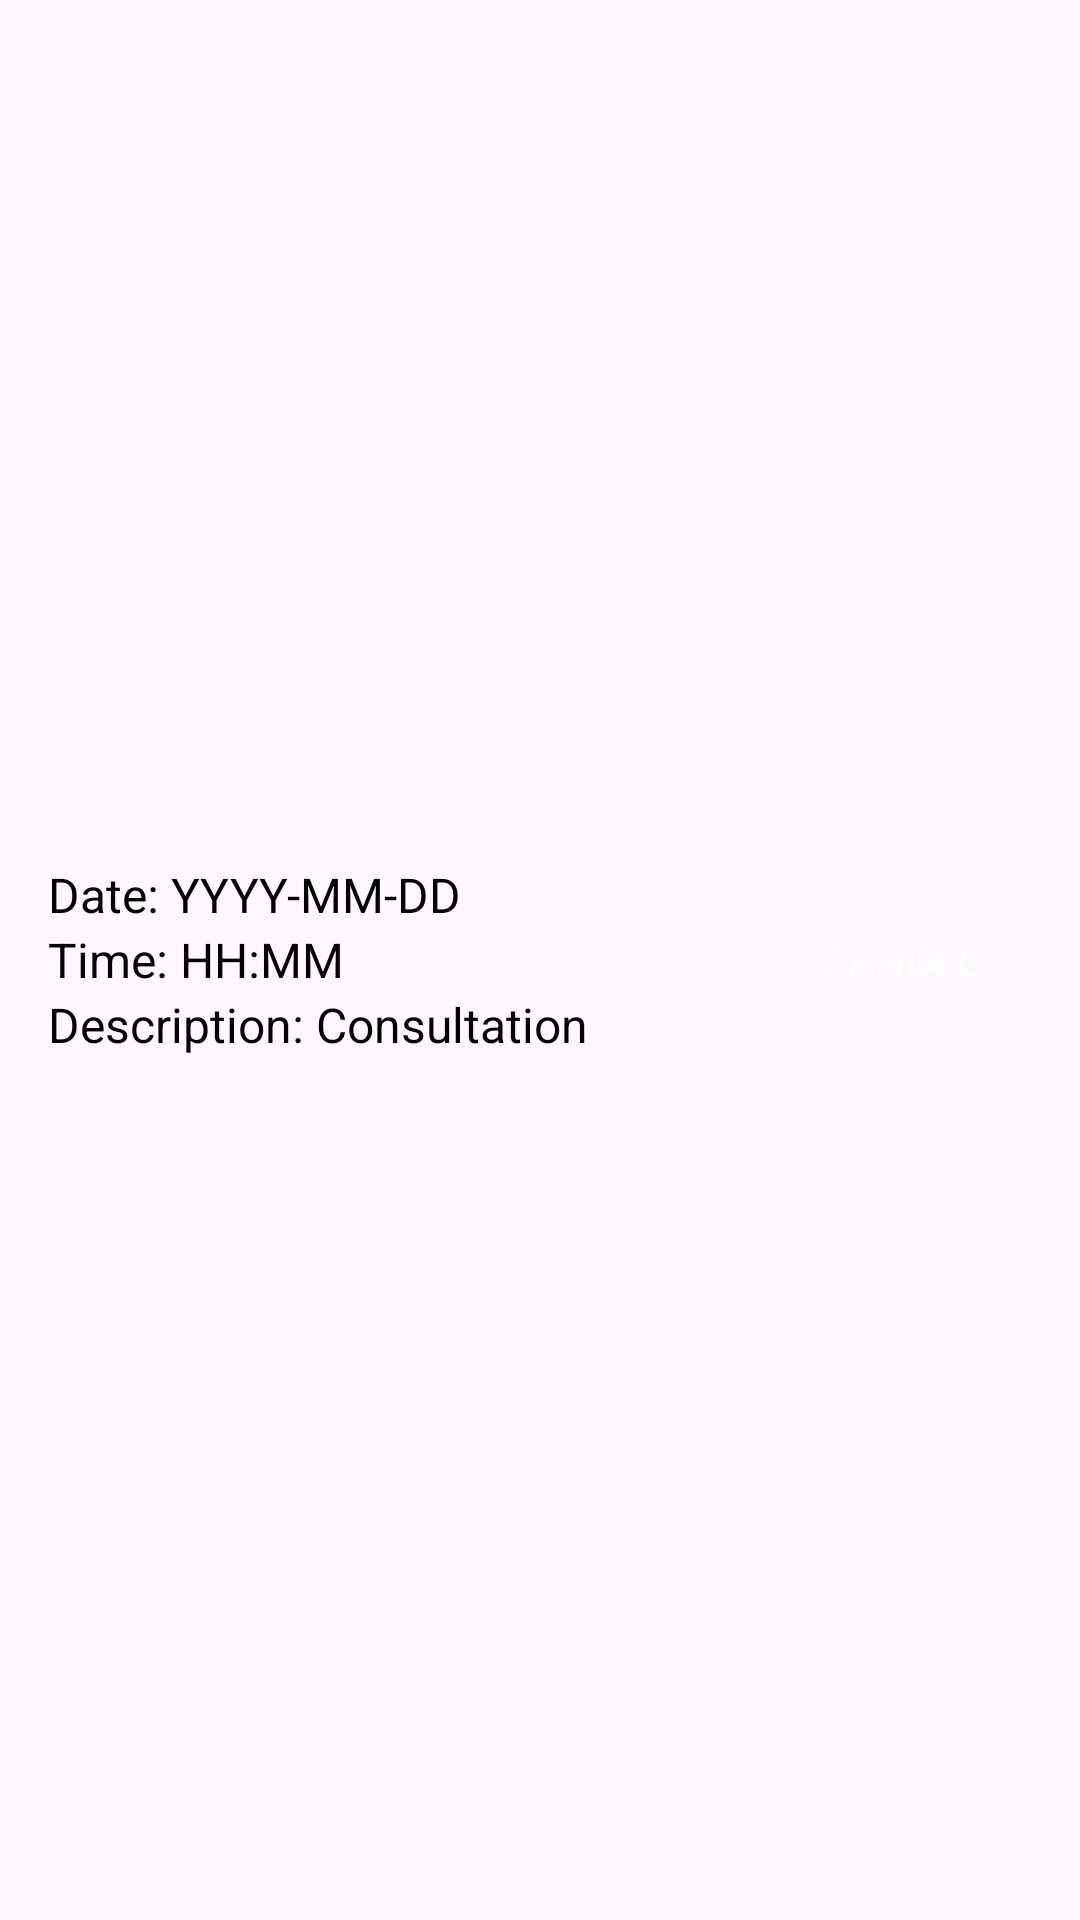

This screen was rendered from an Android layout file. Write that file and the resources it references.
<!-- AndroidManifest.xml: application theme Theme.AppointmentSystem -->
<!-- res/layout/appointment_item.xml -->
<?xml version="1.0" encoding="utf-8"?>
<LinearLayout
    xmlns:android="http://schemas.android.com/apk/res/android"
    android:layout_width="match_parent"
    android:layout_height="wrap_content"
    android:orientation="horizontal"
    android:padding="16dp"
    android:background="?attr/selectableItemBackground"
    android:layout_marginBottom="8dp"
    android:gravity="center_vertical">

    
    <LinearLayout
        android:layout_width="0dp"
        android:layout_height="wrap_content"
        android:layout_weight="1"
        android:orientation="vertical">

        
        <TextView
            android:id="@+id/appointment_date"
            android:layout_width="wrap_content"
            android:layout_height="wrap_content"
            android:text="Date: YYYY-MM-DD"
            android:textSize="16sp"
            android:textColor="#000000" />

        
        <TextView
            android:id="@+id/appointment_time"
            android:layout_width="wrap_content"
            android:layout_height="wrap_content"
            android:text="Time: HH:MM"
            android:textSize="16sp"
            android:textColor="#000000" />

        
        <TextView
            android:id="@+id/appointment_description"
            android:layout_width="wrap_content"
            android:layout_height="wrap_content"
            android:text="Description: Consultation"
            android:textSize="16sp"
            android:textColor="#000000" />
    </LinearLayout>

    
    <Button
        android:id="@+id/cancel_button"
        android:layout_width="wrap_content"
        android:layout_height="wrap_content"
        android:text="Cancel"
        android:textColor="#FFFFFF"
        android:background="@drawable/btn_bg"
        android:padding="8dp" />
</LinearLayout>
<!-- resources referenced by this layout -->
<resources>
  <!-- drawable btn_bg (drawable) -->
  <?xml version="1.0" encoding="utf-8"?>
  <shape xmlns:android="http://schemas.android.com/apk/res/android">
  <solid android:background="@color/btn_color"/>
      <corners android:radius="70dp"/>
  </shape>
  <style name="Theme.AppointmentSystem" parent="Base.Theme.AppointmentSystem" />
  <color name="btn_color">#008080</color>
  <style name="Base.Theme.AppointmentSystem" parent="Theme.Material3.DayNight.NoActionBar">
          
          
      </style>
</resources>
